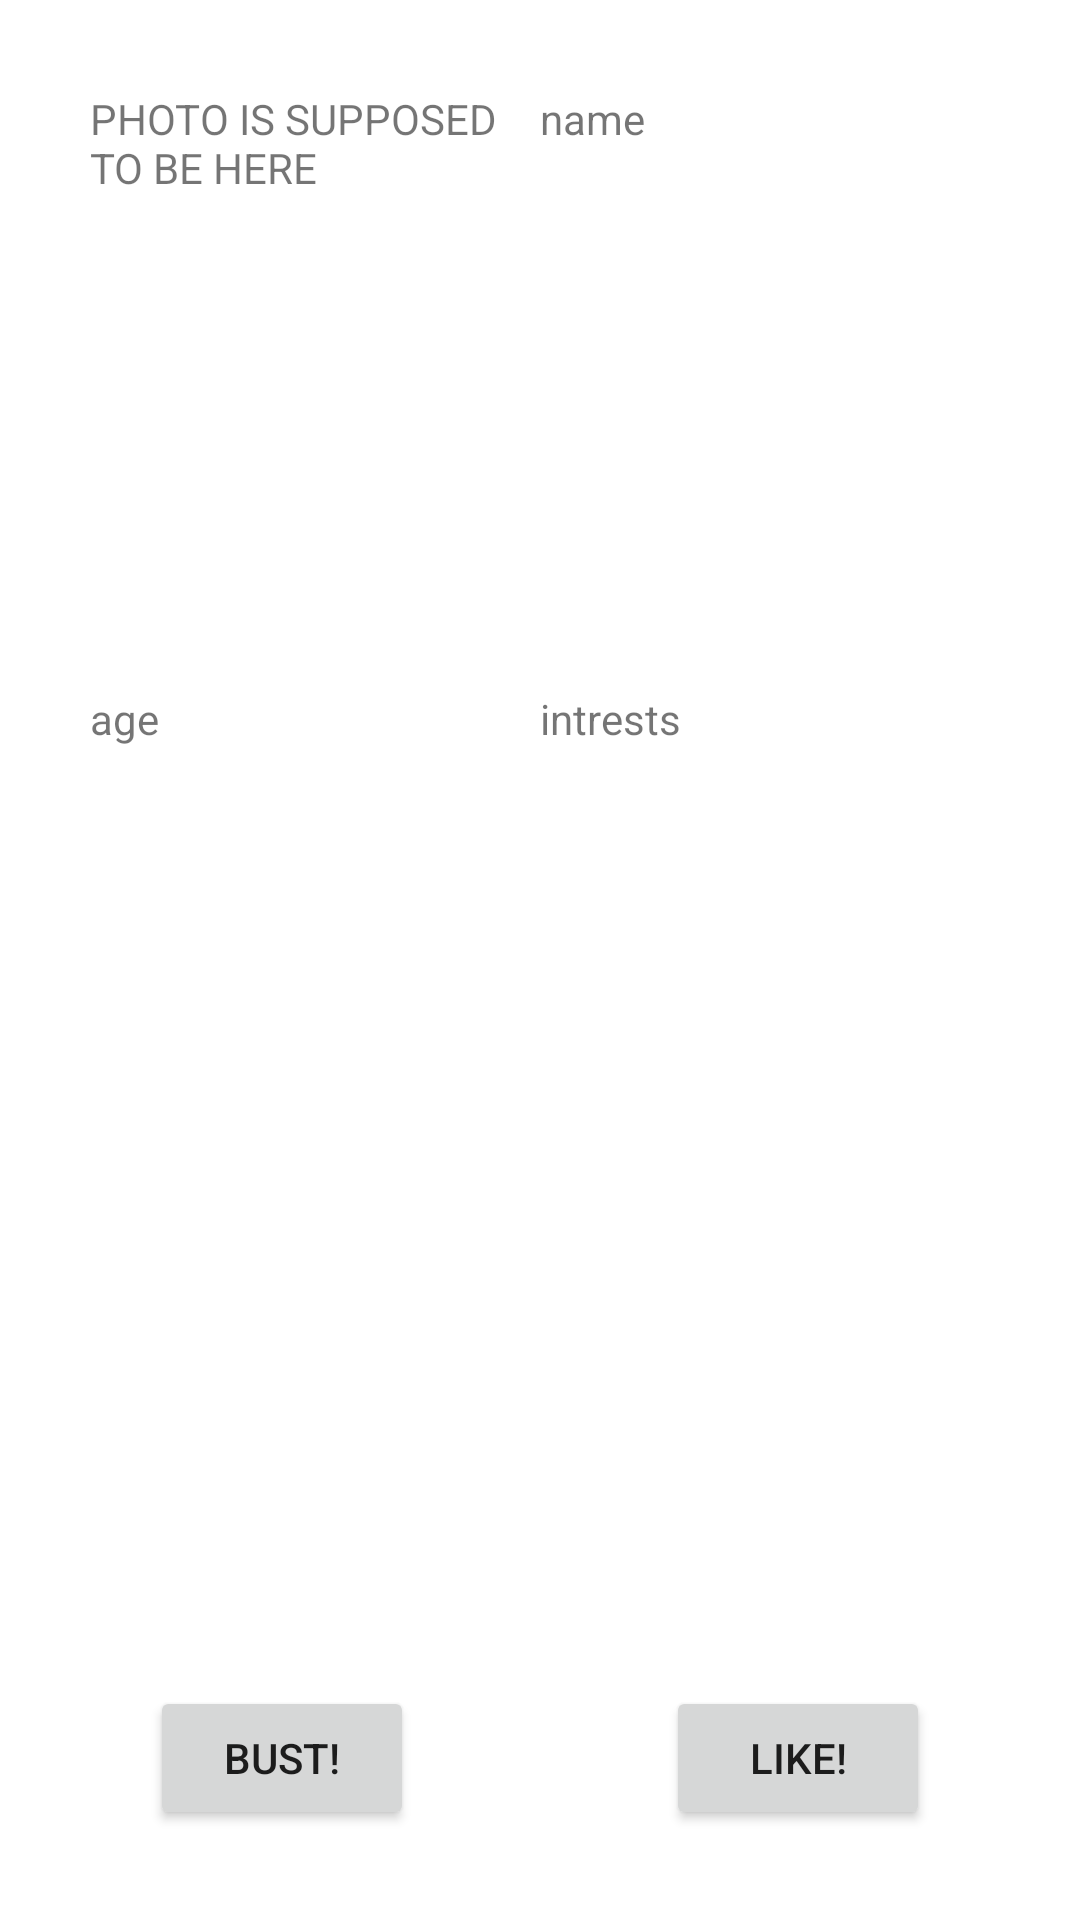

Produce the Android XML layout that renders to this screen, including the resource entries it uses.
<!-- AndroidManifest.xml: application theme Theme.Try5 -->
<!-- res/layout/activity_swipes.xml -->
<?xml version="1.0" encoding="utf-8"?>
<androidx.constraintlayout.widget.ConstraintLayout xmlns:android="http://schemas.android.com/apk/res/android"
    xmlns:app="http://schemas.android.com/apk/res-auto"
    xmlns:tools="http://schemas.android.com/tools"
    android:layout_width="match_parent"
    android:layout_height="match_parent"
    tools:context=".SwipesActivity">

    <Button
        android:id="@+id/buttonLike"
        android:layout_width="wrap_content"
        android:layout_height="wrap_content"
        android:layout_marginEnd="50dp"
        android:layout_marginBottom="30dp"
        android:text="Like!"
        app:layout_constraintBottom_toBottomOf="parent"
        app:layout_constraintEnd_toEndOf="parent" />

    <Button
        android:id="@+id/buttonBust"
        android:layout_width="wrap_content"
        android:layout_height="wrap_content"
        android:layout_marginStart="50dp"
        android:layout_marginBottom="30dp"
        android:text="Bust!"
        app:layout_constraintBottom_toBottomOf="parent"
        app:layout_constraintStart_toStartOf="parent" />

    <TextView
        android:id="@+id/swipesPhoto"
        android:layout_width="150dp"
        android:layout_height="150dp"
        android:layout_marginStart="30dp"
        android:layout_marginTop="30dp"
        android:text="PHOTO IS SUPPOSED TO BE HERE"
        app:layout_constraintStart_toStartOf="parent"
        app:layout_constraintTop_toTopOf="parent" />

    <TextView
        android:id="@+id/swipesName"
        android:layout_width="150dp"
        android:layout_height="150dp"
        android:layout_marginTop="30dp"
        android:layout_marginEnd="30dp"
        android:text="name"
        app:layout_constraintEnd_toEndOf="parent"
        app:layout_constraintTop_toTopOf="parent" />

    <TextView
        android:id="@+id/swipesAge"
        android:layout_width="150dp"
        android:layout_height="150dp"
        android:layout_marginStart="30dp"
        android:layout_marginTop="50dp"
        android:text="age"
        app:layout_constraintStart_toStartOf="parent"
        app:layout_constraintTop_toBottomOf="@+id/swipesPhoto" />

    <TextView
        android:id="@+id/swipesIntrests"
        android:layout_width="150dp"
        android:layout_height="150dp"
        android:layout_marginTop="50dp"
        android:layout_marginEnd="30dp"
        android:text="intrests"
        app:layout_constraintEnd_toEndOf="parent"
        app:layout_constraintTop_toBottomOf="@+id/swipesName" />
</androidx.constraintlayout.widget.ConstraintLayout>
<!-- resources referenced by this layout -->
<resources>
  <style name="Theme.Try5" parent="Theme.MaterialComponents.DayNight.NoActionBar">
          
          <item name="colorPrimary">@color/purple_500</item>
          <item name="colorPrimaryVariant">@color/purple_700</item>
          <item name="colorOnPrimary">@color/white</item>
          
          <item name="colorSecondary">@color/teal_200</item>
          <item name="colorSecondaryVariant">@color/teal_700</item>
          <item name="colorOnSecondary">@color/black</item>
          
          <item name="android:statusBarColor" tools:targetApi="l">?attr/colorPrimaryVariant</item>
          
      </style>
  <!-- not gathered from this repository: default colours our renderer supplied (Android Studio template values) -->
  <color name="purple_500">#FF6200EE</color>
  <color name="purple_700">#FF3700B3</color>
  <color name="teal_200">#FF03DAC5</color>
  <color name="teal_700">#FF018786</color>
  <color name="black">#FF000000</color>
  <color name="white">#FFFFFFFF</color>
</resources>
